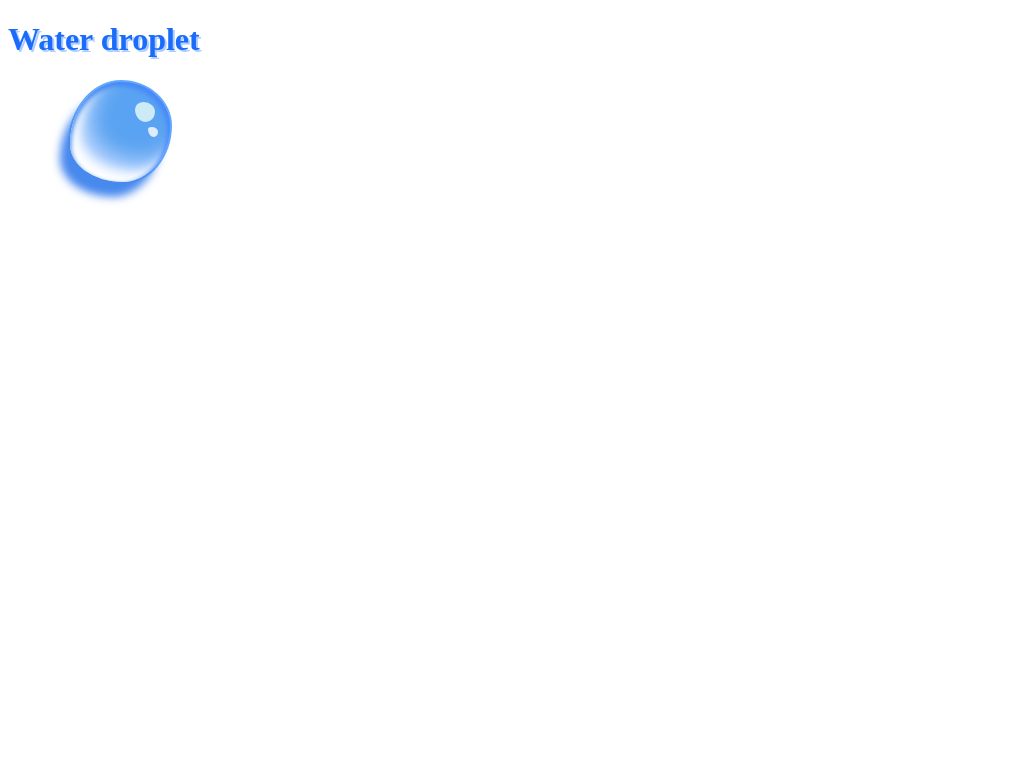

Recreate this image using only HTML and CSS.

<!DOCTYPE html>
<html lang="en">
<head>
    <meta charset="UTF-8">
    <meta http-equiv="X-UA-Compatible" content="IE=edge">
    <meta name="viewport" content="width=device-width, initial-scale=1.0">
    <title>Document</title>
    <style>
        h1{
            color: #1b6cfb;
            text-shadow: 2px 2px #adceff;
        }
        .droplet{
            position: relative;
            left: 60px;
            background: #54abfb;
            height: 100px;
            width: 100px;
            border-radius: 51% 49% 48% 52% / 62% 44% 56% 38%;
            opacity: 0.8;
            border: 2px solid #3d93ff;
        }
        .droplet::before{
            content: "";
            position: absolute;
            background: #318cef;
            height: 100%;
            width: 100%;
            border-radius: 51% 49% 48% 52% / 62% 44% 56% 38%;
            box-shadow: -10px 15px 8px #1b6ceb, inset -3px 3px 5px #1b6cfb, inset 1px 3px 5px #1a74e5, inset 10px -10px 11px #fff, inset 20px -20px 22px #adceff;
        }
        .droplet::after{
            content: "";
            position: absolute;
            background: #e6fdfb;
            height: 20px;
            width: 20px;
            border-radius: 44% 56% 46% 54% / 36% 50% 50% 64%;
            left: 65px;
            top: 20px;
            box-shadow: 8px 20px 0 -5px #fff;
            opacity: 0.8;
        }
    </style>
</head>
<body>
    <h1>Water droplet</h1>
    <div class="droplet"></div>
</body>
</html>
